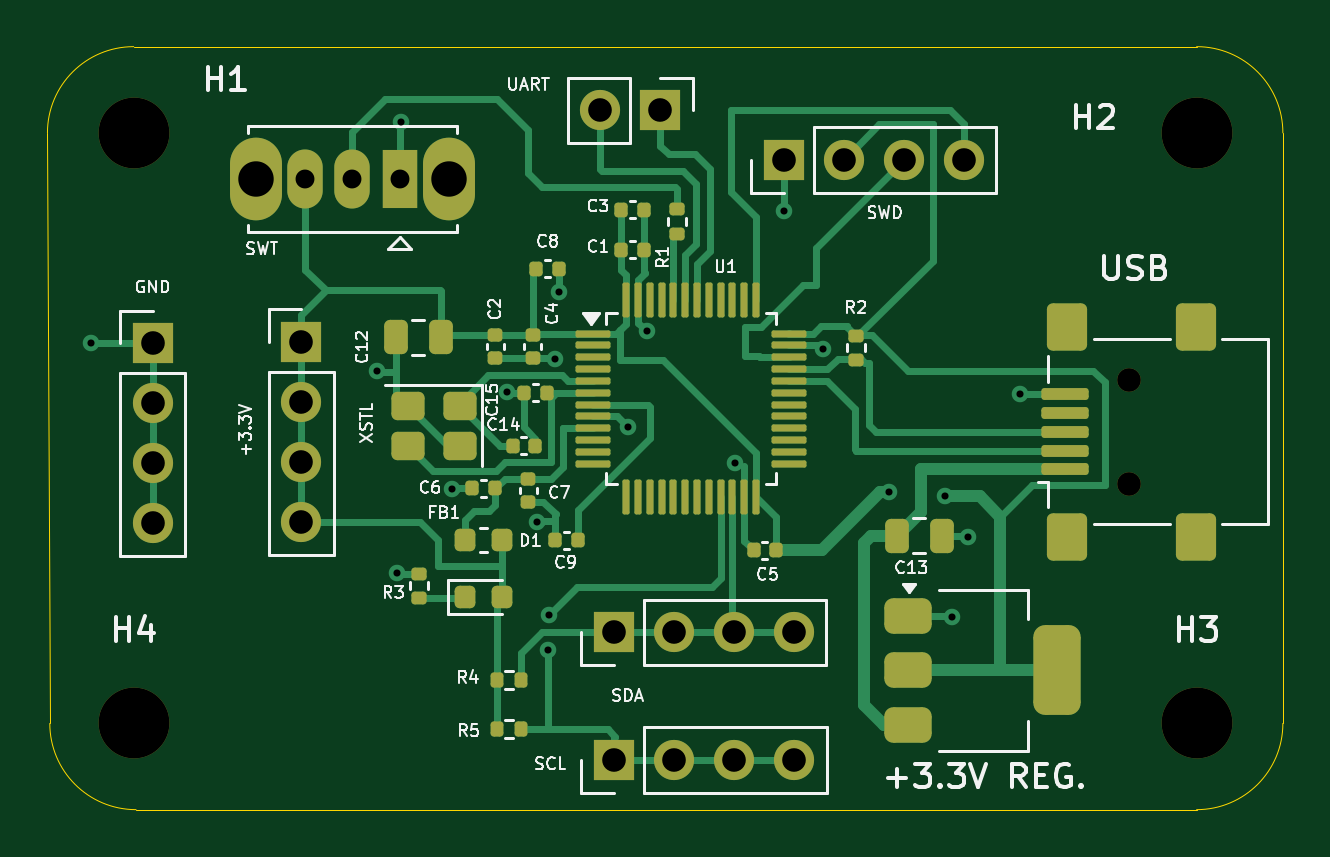
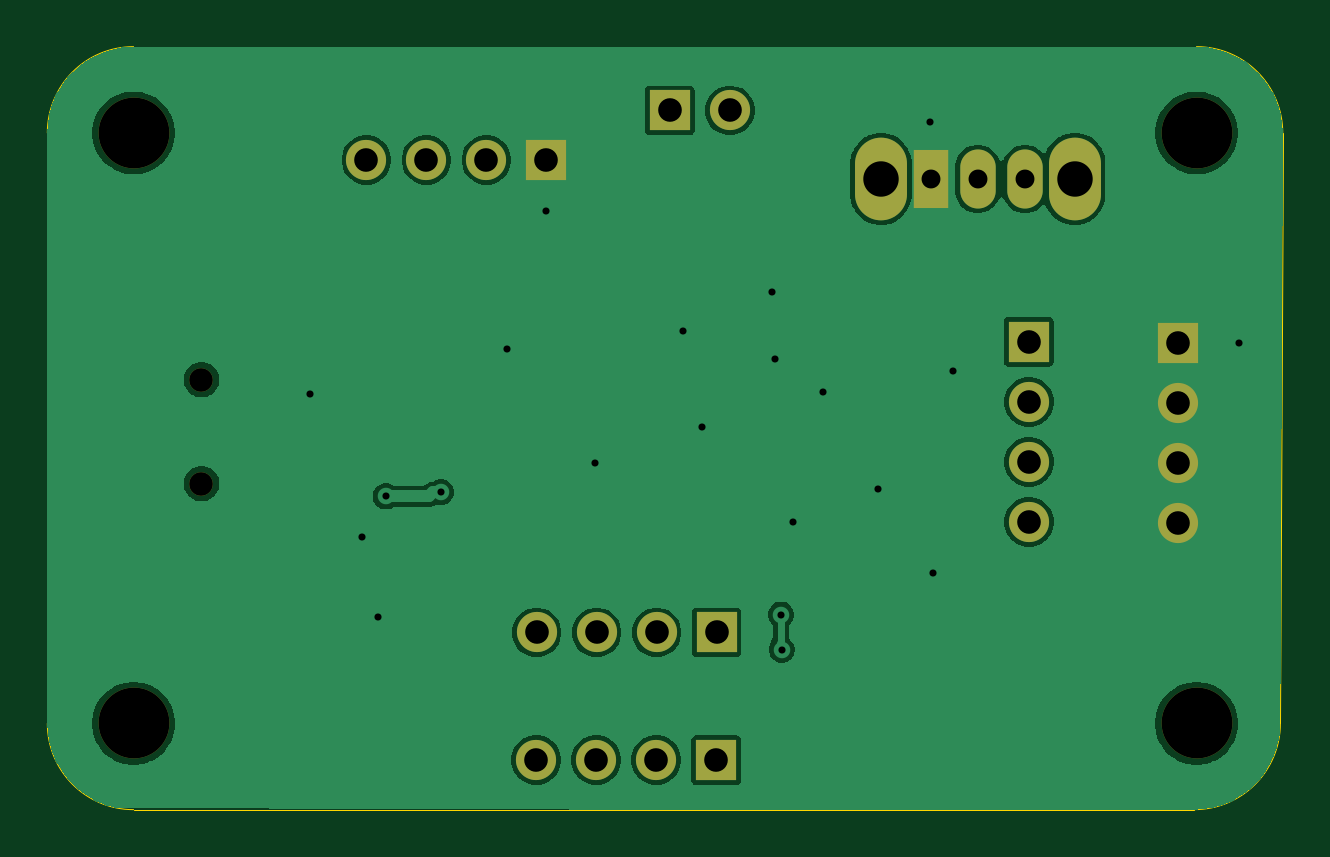
Circuit board: 10 layer files. Board 52.3 x 32.3 mm.
- bottom_copper: STM32 PCB Design-B_Cu.gbr (48646 bytes)
- bottom_mask: STM32 PCB Design-B_Mask.gbr (1744 bytes)
- paste: STM32 PCB Design-B_Paste.gbr (461 bytes)
- bottom_silk: STM32 PCB Design-B_Silkscreen.gbr (462 bytes)
- outline: STM32 PCB Design-Edge_Cuts.gbr (985 bytes)
- top_copper: STM32 PCB Design-F_Cu.gbr (25180 bytes)
- top_mask: STM32 PCB Design-F_Mask.gbr (7062 bytes)
- paste: STM32 PCB Design-F_Paste.gbr (5787 bytes)
- top_silk: STM32 PCB Design-F_Silkscreen.gbr (52242 bytes)
- drill: STM32 PCB Design.drl (1353 bytes)

=== bottom_copper: STM32 PCB Design-B_Cu.gbr (48646 bytes, source omitted) ===
=== bottom_mask: STM32 PCB Design-B_Mask.gbr ===
%TF.GenerationSoftware,KiCad,Pcbnew,10.0.5*%
%TF.CreationDate,2026-07-30T01:17:07-04:00*%
%TF.ProjectId,STM32 PCB Design,53544d33-3220-4504-9342-204465736967,rev?*%
%TF.SameCoordinates,Original*%
%TF.FileFunction,Soldermask,Bot*%
%TF.FilePolarity,Negative*%
%FSLAX46Y46*%
G04 Gerber Fmt 4.6, Leading zero omitted, Abs format (unit mm)*
G04 Created by KiCad (PCBNEW 10.0.5) date 2026-07-30 01:17:07*
%MOMM*%
%LPD*%
G01*
G04 APERTURE LIST*
%ADD10R,1.700000X1.700000*%
%ADD11C,1.700000*%
%ADD12C,3.000000*%
%ADD13C,1.000000*%
%ADD14O,2.200000X3.500000*%
%ADD15R,1.500000X2.500000*%
%ADD16O,1.500000X2.500000*%
G04 APERTURE END LIST*
D10*
%TO.C,SDA*%
X90520000Y-51100000D03*
D11*
X93060000Y-51100000D03*
X95600000Y-51100000D03*
X98140000Y-51100000D03*
%TD*%
D12*
%TO.C,H4*%
X70200000Y-54950000D03*
%TD*%
%TO.C,H1*%
X70200000Y-29950000D03*
%TD*%
D10*
%TO.C,+3.3V*%
X77300000Y-38800000D03*
D11*
X77300000Y-41340000D03*
X77300000Y-43880000D03*
X77300000Y-46420000D03*
%TD*%
D13*
%TO.C,USB*%
X112325000Y-44800000D03*
X112325000Y-40400000D03*
%TD*%
D10*
%TO.C,SCL*%
X90530000Y-56500000D03*
D11*
X93070000Y-56500000D03*
X95610000Y-56500000D03*
X98150000Y-56500000D03*
%TD*%
D10*
%TO.C,GND*%
X71000000Y-38860000D03*
D11*
X71000000Y-41400000D03*
X71000000Y-43940000D03*
X71000000Y-46480000D03*
%TD*%
D14*
%TO.C,SWT*%
X83560000Y-31900000D03*
X75360000Y-31900000D03*
D15*
X81460000Y-31900000D03*
D16*
X79460000Y-31900000D03*
X77460000Y-31900000D03*
%TD*%
D12*
%TO.C,H2*%
X115200000Y-29950000D03*
%TD*%
D10*
%TO.C,UART*%
X92500000Y-29000000D03*
D11*
X89960000Y-29000000D03*
%TD*%
D12*
%TO.C,H3*%
X115200000Y-54950000D03*
%TD*%
D10*
%TO.C,SWD*%
X97720000Y-31100000D03*
D11*
X100260000Y-31100000D03*
X102800000Y-31100000D03*
X105340000Y-31100000D03*
%TD*%
M02*

=== paste: STM32 PCB Design-B_Paste.gbr ===
%TF.GenerationSoftware,KiCad,Pcbnew,10.0.5*%
%TF.CreationDate,2026-07-30T01:17:07-04:00*%
%TF.ProjectId,STM32 PCB Design,53544d33-3220-4504-9342-204465736967,rev?*%
%TF.SameCoordinates,Original*%
%TF.FileFunction,Paste,Bot*%
%TF.FilePolarity,Positive*%
%FSLAX46Y46*%
G04 Gerber Fmt 4.6, Leading zero omitted, Abs format (unit mm)*
G04 Created by KiCad (PCBNEW 10.0.5) date 2026-07-30 01:17:07*
%MOMM*%
%LPD*%
G01*
G04 APERTURE LIST*
G04 APERTURE END LIST*
M02*

=== bottom_silk: STM32 PCB Design-B_Silkscreen.gbr ===
%TF.GenerationSoftware,KiCad,Pcbnew,10.0.5*%
%TF.CreationDate,2026-07-30T01:17:07-04:00*%
%TF.ProjectId,STM32 PCB Design,53544d33-3220-4504-9342-204465736967,rev?*%
%TF.SameCoordinates,Original*%
%TF.FileFunction,Legend,Bot*%
%TF.FilePolarity,Positive*%
%FSLAX46Y46*%
G04 Gerber Fmt 4.6, Leading zero omitted, Abs format (unit mm)*
G04 Created by KiCad (PCBNEW 10.0.5) date 2026-07-30 01:17:07*
%MOMM*%
%LPD*%
G01*
G04 APERTURE LIST*
G04 APERTURE END LIST*
M02*

=== outline: STM32 PCB Design-Edge_Cuts.gbr ===
%TF.GenerationSoftware,KiCad,Pcbnew,10.0.5*%
%TF.CreationDate,2026-07-30T01:17:07-04:00*%
%TF.ProjectId,STM32 PCB Design,53544d33-3220-4504-9342-204465736967,rev?*%
%TF.SameCoordinates,Original*%
%TF.FileFunction,Profile,NP*%
%FSLAX46Y46*%
G04 Gerber Fmt 4.6, Leading zero omitted, Abs format (unit mm)*
G04 Created by KiCad (PCBNEW 10.0.5) date 2026-07-30 01:17:07*
%MOMM*%
%LPD*%
G01*
G04 APERTURE LIST*
%TA.AperFunction,Profile*%
%ADD10C,0.050000*%
%TD*%
G04 APERTURE END LIST*
D10*
X66550000Y-29950000D02*
G75*
G02*
X70200000Y-26300000I3650000J0D01*
G01*
X66650000Y-54950000D02*
X66550000Y-29950000D01*
X70200000Y-26300000D02*
X115210000Y-26300000D01*
X70300000Y-58600000D02*
G75*
G02*
X66650000Y-54950000I0J3650000D01*
G01*
X115200000Y-26300000D02*
G75*
G02*
X118850000Y-29950000I0J-3650000D01*
G01*
X115200000Y-58600000D02*
X70300000Y-58600000D01*
X118850000Y-54950000D02*
G75*
G02*
X115200000Y-58600000I-3650000J0D01*
G01*
X118850000Y-54950000D02*
X118850000Y-29950000D01*
M02*

=== top_copper: STM32 PCB Design-F_Cu.gbr (25180 bytes, source omitted) ===
=== top_mask: STM32 PCB Design-F_Mask.gbr (7062 bytes, source omitted) ===
=== paste: STM32 PCB Design-F_Paste.gbr ===
%TF.GenerationSoftware,KiCad,Pcbnew,10.0.5*%
%TF.CreationDate,2026-07-30T01:17:07-04:00*%
%TF.ProjectId,STM32 PCB Design,53544d33-3220-4504-9342-204465736967,rev?*%
%TF.SameCoordinates,Original*%
%TF.FileFunction,Paste,Top*%
%TF.FilePolarity,Positive*%
%FSLAX46Y46*%
G04 Gerber Fmt 4.6, Leading zero omitted, Abs format (unit mm)*
G04 Created by KiCad (PCBNEW 10.0.5) date 2026-07-30 01:17:07*
%MOMM*%
%LPD*%
G01*
G04 APERTURE LIST*
G04 Aperture macros list*
%AMRoundRect*
0 Rectangle with rounded corners*
0 $1 Rounding radius*
0 $2 $3 $4 $5 $6 $7 $8 $9 X,Y pos of 4 corners*
0 Add a 4 corners polygon primitive as box body*
4,1,4,$2,$3,$4,$5,$6,$7,$8,$9,$2,$3,0*
0 Add four circle primitives for the rounded corners*
1,1,$1+$1,$2,$3*
1,1,$1+$1,$4,$5*
1,1,$1+$1,$6,$7*
1,1,$1+$1,$8,$9*
0 Add four rect primitives between the rounded corners*
20,1,$1+$1,$2,$3,$4,$5,0*
20,1,$1+$1,$4,$5,$6,$7,0*
20,1,$1+$1,$6,$7,$8,$9,0*
20,1,$1+$1,$8,$9,$2,$3,0*%
G04 Aperture macros list end*
%ADD10RoundRect,0.135000X0.185000X-0.135000X0.185000X0.135000X-0.185000X0.135000X-0.185000X-0.135000X0*%
%ADD11RoundRect,0.135000X-0.185000X0.135000X-0.185000X-0.135000X0.185000X-0.135000X0.185000X0.135000X0*%
%ADD12RoundRect,0.375000X-0.625000X-0.375000X0.625000X-0.375000X0.625000X0.375000X-0.625000X0.375000X0*%
%ADD13RoundRect,0.500000X-0.500000X-1.400000X0.500000X-1.400000X0.500000X1.400000X-0.500000X1.400000X0*%
%ADD14RoundRect,0.140000X0.140000X0.170000X-0.140000X0.170000X-0.140000X-0.170000X0.140000X-0.170000X0*%
%ADD15RoundRect,0.075000X-0.662500X-0.075000X0.662500X-0.075000X0.662500X0.075000X-0.662500X0.075000X0*%
%ADD16RoundRect,0.075000X-0.075000X-0.662500X0.075000X-0.662500X0.075000X0.662500X-0.075000X0.662500X0*%
%ADD17RoundRect,0.250000X0.250000X0.475000X-0.250000X0.475000X-0.250000X-0.475000X0.250000X-0.475000X0*%
%ADD18RoundRect,0.135000X0.135000X0.185000X-0.135000X0.185000X-0.135000X-0.185000X0.135000X-0.185000X0*%
%ADD19RoundRect,0.218750X-0.218750X-0.256250X0.218750X-0.256250X0.218750X0.256250X-0.218750X0.256250X0*%
%ADD20RoundRect,0.140000X-0.140000X-0.170000X0.140000X-0.170000X0.140000X0.170000X-0.140000X0.170000X0*%
%ADD21RoundRect,0.140000X-0.170000X0.140000X-0.170000X-0.140000X0.170000X-0.140000X0.170000X0.140000X0*%
%ADD22RoundRect,0.125000X0.875000X-0.125000X0.875000X0.125000X-0.875000X0.125000X-0.875000X-0.125000X0*%
%ADD23RoundRect,0.250000X0.600000X-0.750000X0.600000X0.750000X-0.600000X0.750000X-0.600000X-0.750000X0*%
%ADD24RoundRect,0.250000X-0.250000X-0.475000X0.250000X-0.475000X0.250000X0.475000X-0.250000X0.475000X0*%
%ADD25RoundRect,0.250000X0.450000X0.350000X-0.450000X0.350000X-0.450000X-0.350000X0.450000X-0.350000X0*%
G04 APERTURE END LIST*
D10*
%TO.C,R2*%
X100780000Y-39560000D03*
X100780000Y-38540000D03*
%TD*%
D11*
%TO.C,R3*%
X82260000Y-48610000D03*
X82260000Y-49630000D03*
%TD*%
D12*
%TO.C,+3.3V REG.*%
X103000000Y-50400000D03*
X103000000Y-52700000D03*
D13*
X109300000Y-52700000D03*
D12*
X103000000Y-55000000D03*
%TD*%
D14*
%TO.C,C15*%
X87680000Y-40950000D03*
X86720000Y-40950000D03*
%TD*%
D15*
%TO.C,U1*%
X89637500Y-38450000D03*
X89637500Y-38950000D03*
X89637500Y-39450000D03*
X89637500Y-39950000D03*
X89637500Y-40450000D03*
X89637500Y-40950000D03*
X89637500Y-41450000D03*
X89637500Y-41950000D03*
X89637500Y-42450000D03*
X89637500Y-42950000D03*
X89637500Y-43450000D03*
X89637500Y-43950000D03*
D16*
X91050000Y-45362500D03*
X91550000Y-45362500D03*
X92050000Y-45362500D03*
X92550000Y-45362500D03*
X93050000Y-45362500D03*
X93550000Y-45362500D03*
X94050000Y-45362500D03*
X94550000Y-45362500D03*
X95050000Y-45362500D03*
X95550000Y-45362500D03*
X96050000Y-45362500D03*
X96550000Y-45362500D03*
D15*
X97962500Y-43950000D03*
X97962500Y-43450000D03*
X97962500Y-42950000D03*
X97962500Y-42450000D03*
X97962500Y-41950000D03*
X97962500Y-41450000D03*
X97962500Y-40950000D03*
X97962500Y-40450000D03*
X97962500Y-39950000D03*
X97962500Y-39450000D03*
X97962500Y-38950000D03*
X97962500Y-38450000D03*
D16*
X96550000Y-37037500D03*
X96050000Y-37037500D03*
X95550000Y-37037500D03*
X95050000Y-37037500D03*
X94550000Y-37037500D03*
X94050000Y-37037500D03*
X93550000Y-37037500D03*
X93050000Y-37037500D03*
X92550000Y-37037500D03*
X92050000Y-37037500D03*
X91550000Y-37037500D03*
X91050000Y-37037500D03*
%TD*%
D17*
%TO.C,C12*%
X83200000Y-38600000D03*
X81300000Y-38600000D03*
%TD*%
D18*
%TO.C,R4*%
X86600000Y-53100000D03*
X85580000Y-53100000D03*
%TD*%
D19*
%TO.C,D1*%
X84225000Y-49600000D03*
X85800000Y-49600000D03*
%TD*%
D20*
%TO.C,C8*%
X87240000Y-35700000D03*
X88200000Y-35700000D03*
%TD*%
%TO.C,C1*%
X90840000Y-34900000D03*
X91800000Y-34900000D03*
%TD*%
D21*
%TO.C,C2*%
X85500000Y-38520000D03*
X85500000Y-39480000D03*
%TD*%
D18*
%TO.C,R5*%
X86600000Y-55200000D03*
X85580000Y-55200000D03*
%TD*%
D20*
%TO.C,C3*%
X90840000Y-33200000D03*
X91800000Y-33200000D03*
%TD*%
D22*
%TO.C,USB*%
X109625000Y-44200000D03*
X109625000Y-43400000D03*
X109625000Y-42600000D03*
X109625000Y-41800000D03*
X109625000Y-41000000D03*
D23*
X109725000Y-47050000D03*
X115175000Y-47050000D03*
X109725000Y-38150000D03*
X115175000Y-38150000D03*
%TD*%
D24*
%TO.C,C13*%
X102500000Y-47000000D03*
X104400000Y-47000000D03*
%TD*%
D21*
%TO.C,C4*%
X87100000Y-38520000D03*
X87100000Y-39480000D03*
%TD*%
D14*
%TO.C,C6*%
X85500000Y-45000000D03*
X84540000Y-45000000D03*
%TD*%
D25*
%TO.C,XSTL*%
X84000000Y-41500000D03*
X81800000Y-41500000D03*
X81800000Y-43200000D03*
X84000000Y-43200000D03*
%TD*%
D19*
%TO.C,FB1*%
X84225000Y-47200000D03*
X85800000Y-47200000D03*
%TD*%
D20*
%TO.C,C9*%
X88040000Y-47200000D03*
X89000000Y-47200000D03*
%TD*%
%TO.C,C14*%
X86240000Y-43200000D03*
X87200000Y-43200000D03*
%TD*%
D14*
%TO.C,C5*%
X97400000Y-47610000D03*
X96440000Y-47610000D03*
%TD*%
D11*
%TO.C,R1*%
X93200000Y-33190000D03*
X93200000Y-34210000D03*
%TD*%
D21*
%TO.C,C7*%
X86900000Y-44600000D03*
X86900000Y-45560000D03*
%TD*%
M02*

=== top_silk: STM32 PCB Design-F_Silkscreen.gbr (52242 bytes, source omitted) ===
=== drill: STM32 PCB Design.drl ===
M48
; DRILL file KiCad 10.0.5 date 2026-07-30T01:17:04
; FORMAT={-:-/ absolute / metric / decimal}
; #@! TF.CreationDate,2026-07-30T01:17:04-04:00
; #@! TF.GenerationSoftware,Kicad,Pcbnew,10.0.5
; #@! TF.FileFunction,MixedPlating,1,2
FMAT,2
METRIC
; #@! TA.AperFunction,Plated,PTH,ViaDrill
T1C0.300
; #@! TA.AperFunction,Plated,PTH,ComponentDrill
T2C0.800
; #@! TA.AperFunction,Plated,PTH,ComponentDrill
T3C1.000
; #@! TA.AperFunction,Plated,PTH,ComponentDrill
T4C1.500
; #@! TA.AperFunction,NonPlated,NPTH,ComponentDrill
T5C1.000
; #@! TA.AperFunction,NonPlated,NPTH,ComponentDrill
T6C3.000
%
G90
G05
T1
X68.41Y-38.83
X80.49Y-40.04
X81.36Y-48.6
X81.5Y-29.48
X83.67Y-45.01
X86.01Y-40.94
X87.29Y-46.43
X87.76Y-51.83
X87.79Y-50.34
X88.03Y-39.51
X88.19Y-36.69
X91.12Y-42.39
X91.92Y-38.35
X95.65Y-43.94
X97.74Y-33.26
X99.38Y-39.11
X102.19Y-45.16
X104.53Y-45.34
X104.85Y-50.43
X105.53Y-47.05
X107.74Y-41.0
T2
X77.46Y-31.9
X79.46Y-31.9
X81.46Y-31.9
T3
X71.0Y-38.86
X71.0Y-41.4
X71.0Y-43.94
X71.0Y-46.48
X77.3Y-38.8
X77.3Y-41.34
X77.3Y-43.88
X77.3Y-46.42
X89.96Y-29.0
X90.52Y-51.1
X90.53Y-56.5
X92.5Y-29.0
X93.06Y-51.1
X93.07Y-56.5
X95.6Y-51.1
X95.61Y-56.5
X97.72Y-31.1
X98.14Y-51.1
X98.15Y-56.5
X100.26Y-31.1
X102.8Y-31.1
X105.34Y-31.1
T4
X75.36Y-31.9
X83.56Y-31.9
T5
X112.325Y-40.4
X112.325Y-44.8
T6
X70.2Y-29.95
X70.2Y-54.95
X115.2Y-29.95
X115.2Y-54.95
M30
